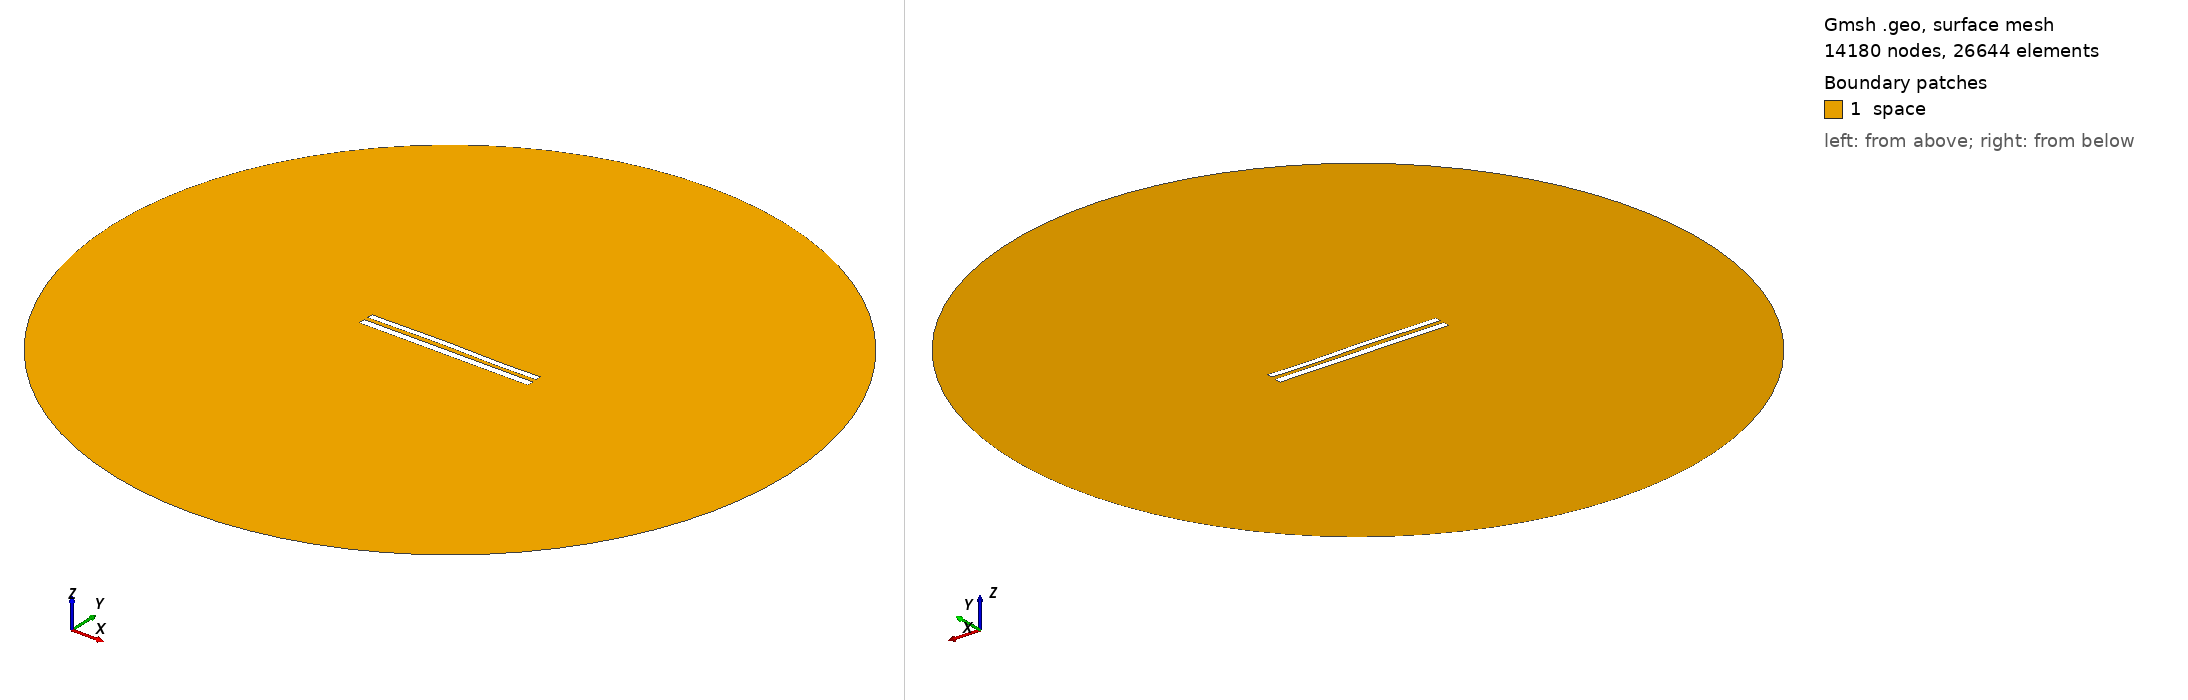

Gmsh geometry script, surface-meshed: 14180 nodes, 26644 surface elements. Boundary patches (legend numbers): 1 space. Left view from above one corner, right view from below the opposite corner. Legend entries are the model's physical surfaces. The drawing asked Gmsh for element sizes between 1% and 20% of the model's largest extent; the script's own settings can give other sizes.

=== 9122.geo (drawn) ===
//---------------------------------------
// Geometry kernel
//---------------------------------------

SetFactory("OpenCASCADE");



//---------------------------------------
// Parameters of the geometry
//---------------------------------------

// Overetch of the upper plate
overetch = 0.25;

// Distance between the plates
distance = 2.5;

// Discretization over the x axis (for the deformation)
nx = 50; 

// Length of the plate
L = 100 - overetch; 

// Number of modes
n = 4; 

// 1st mode coefficient
coeff(1) = 0.0;
beta(1) = 0.596864 * 3.1415926535 / L;

// 2nd mode coefficient
coeff(2) = 0.15;
beta(2) = 1.49418 * 3.1415926535 / L;

// 3rd mode coefficient
coeff(3) = 0.15;
beta(3) = 2.50025 * 3.1415926535 / L;

// 4th mode coefficient
coeff(4) = -0.075;
beta(4) = 3.49999 * 3.1415926535 / L;



//---------------------------------------
// Upper plate (deformed rectangle)
//---------------------------------------

// Coordiantes of the upper plate
xmin = -50;
xmax = 50 - overetch;

// Height of the upper plate
yheight = 4 - 2 * overetch;

// Indexes of the points
UpperID[] = {};
LowerID[] = {};
LeftID[] = {};
RightID[] = {};

// Point index
p = 1;

// Horizontal edges
For i In {1:nx}
    x = xmin + (i-1)*(xmax - xmin)/(nx-1);

    y_bottom = distance / 2 + overetch;
    For j In {1:n}
        C = (Cosh(beta(j)*L) + Cos(beta(j)*L)) / (Sinh(beta(j)*L) + Sin(beta(j)*L));
        y_bottom  = y_bottom + coeff(j) * (Cosh(beta(j)*(x+50)) - Cos(beta(j)*(x+50)) - C * (Sinh(beta(j)*(x+50)) - Sin(beta(j)*(x+50))));
    EndFor

    y_top = y_bottom + yheight;

    Point(p) = {x, y_top, 0, 1.0};
    UpperID[i] = p;
    p = p + 1;

    Point(p) = {x, y_bottom, 0, 1.0};
    LowerID[i] = p;
    p = p + 1;
EndFor

// Create point lists
UpperPts[] = {}; LowerPts[] = {};
For i In {1:nx}
  UpperPts[] += {UpperID[i]};
  LowerPts[] += {LowerID[i]};
EndFor

// Build splines
Spline(1) = {UpperPts[]};
Spline(2) = {LowerPts[]};
Line(3) = {LowerPts[nx-1], UpperPts[nx-1]};
Line(4) = {LowerPts[0], UpperPts[0]};

// Build the plane surface
Curve Loop(1) = {2, 3, -1, -4};
Plane Surface(1) = {1};



//---------------------------------------
// Lower plate (rectangle)
//---------------------------------------

// Vertices
Point(1001) = {-50, -1, 0, 1.0};
Point(1002) = { 50, -1, 0, 1.0};
Point(1003) = { 50,  -5, 0, 1.0};
Point(1004) = {-50,  -5, 0, 1.0};

// Edges
Line(5) = {1001, 1002};
Line(6) = {1002, 1003};
Line(7) = {1003, 1004};
Line(8) = {1004, 1001};

// Plane surface
Line Loop(2) = {5, 6, 7, 8};
Plane Surface(2) = {2}; 



//---------------------------------------
// Outer (fictious) boundary
//---------------------------------------

// Points
Point(1005) = {0, 0, 0};       // Center
Point(1006) = {200, 0, 0};     // Start point
Point(1007) = {0, 200, 0};     // 90 degrees
Point(1008) = {-200, 0, 0};    // 180 degrees
Point(1009) = {0, -200, 0};    // 270 degrees

// Circle arcs (each needs start, center, end)
Circle(9) = {1006, 1005, 1007};
Circle(10) = {1007, 1005, 1008};
Circle(11) = {1008, 1005, 1009};
Circle(12) = {1009, 1005, 1006};

// Plane surface for the entire domain
Curve Loop(3) = {9, 10, 11, 12};
Surface(3) = {3};

// Subtract the plates from the whole domain to obtain the actual domain where we want to solve the equations
BooleanDifference{ Surface{3}; Delete; }{ Surface{1}; Surface{2}; Delete; }




//---------------------------------------
// Transfinite Lines/Curves
//---------------------------------------

// Set the number of points on the boundaries
r = 7;

// Plates
Transfinite Curve {1, 2} = 50*r Using Progression 1;
Transfinite Curve {3, 4} = 2*r Using Progression 1;
Transfinite Line {5, 7} = 50*r Using Progression 1;
Transfinite Line {6, 8} = 2*r Using Progression 1;

// Outer boundary
Transfinite Line {9, 10, 11, 12} = 20 Using Progression 1;



//---------------------------------------
// Physical groups
//---------------------------------------                

// Physical curves (boundaries)
Physical Line("force_segment", 10) = {2};
Physical Line("upper_plate", 11) = {1, 3, 4};
Physical Line("lower_plate", 12) = {5, 6, 7, 8};
Physical Line("boundary", 20) = {9, 10, 11, 12};

// Physical Surfaces
Physical Surface("space", 30) = {3};



//---------------------------------------
// 6. Generate the Mesh
//---------------------------------------

// 2D mesh generation
Mesh 2;
